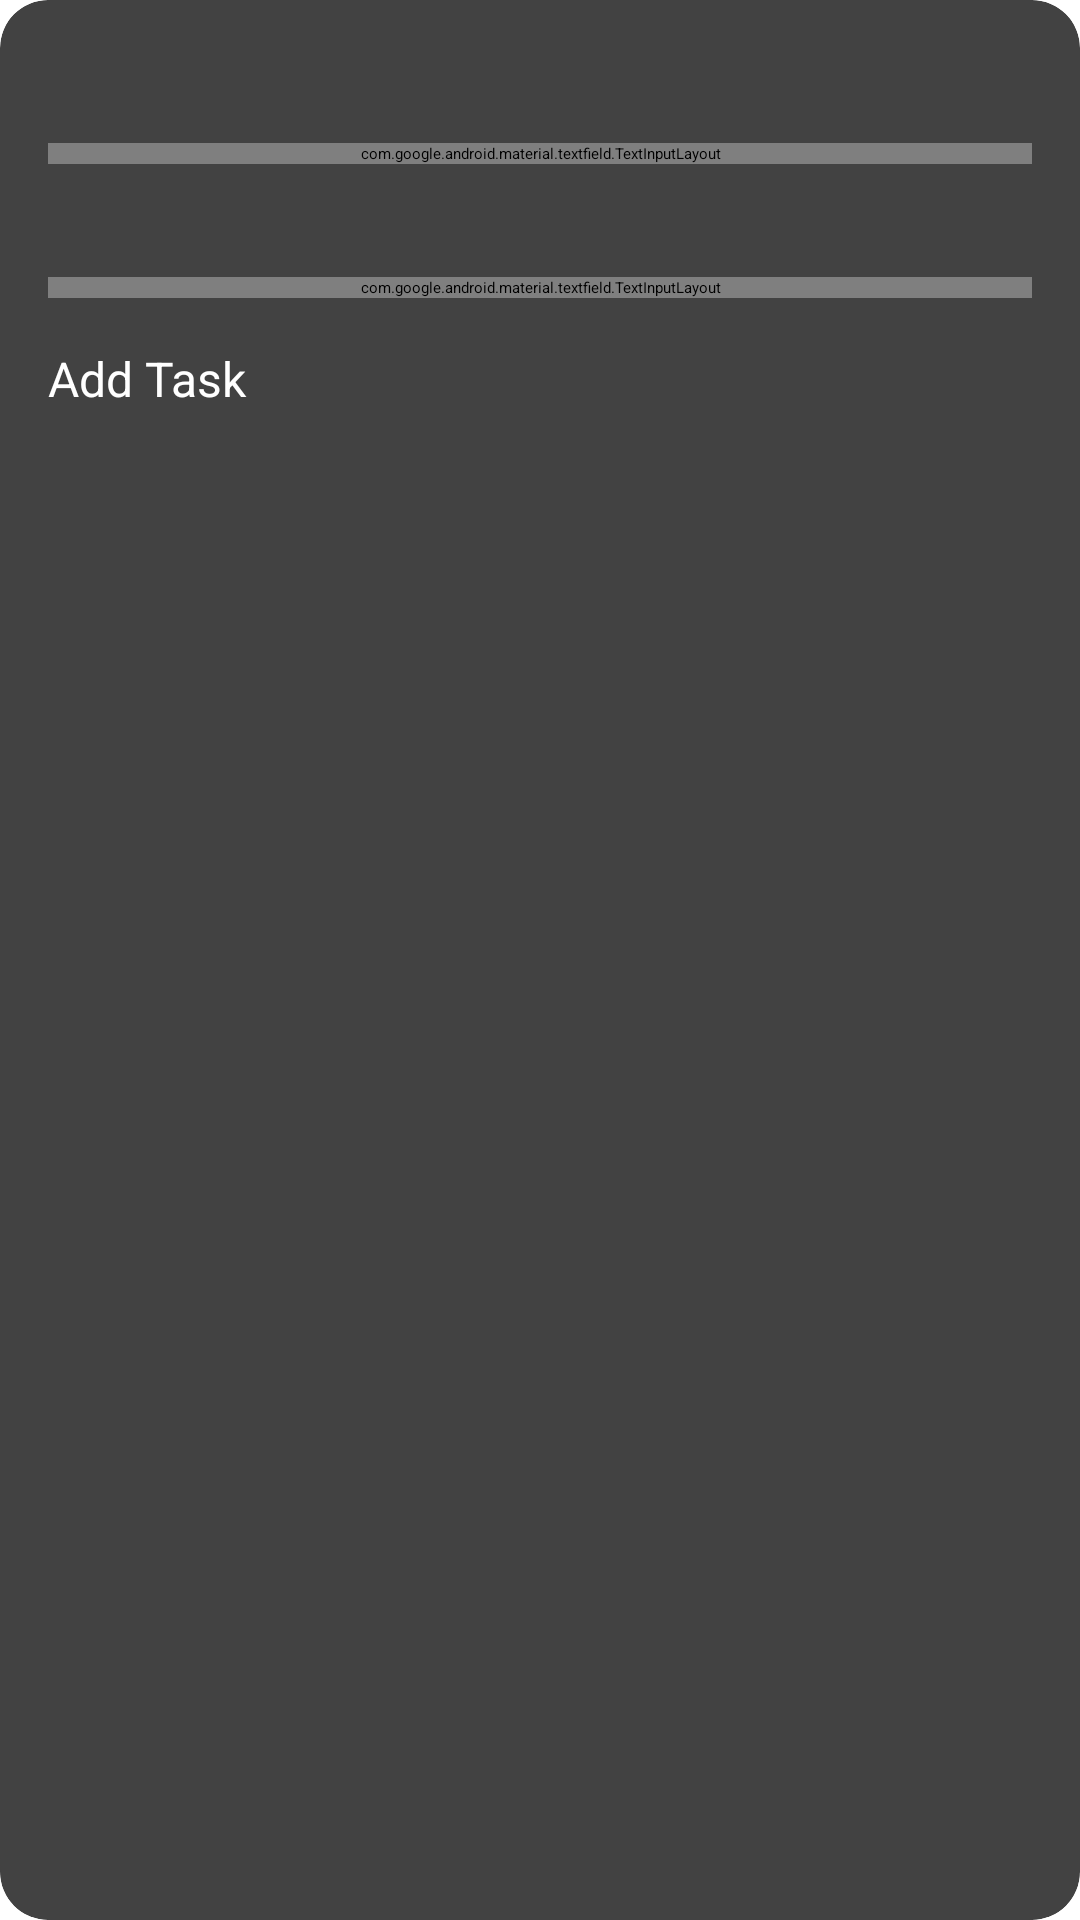

Android layout source for this screen:
<!-- AndroidManifest.xml: application theme Theme.CustomSplashScreenTheme -->
<!-- res/layout/create_task.xml -->
<?xml version="1.0" encoding="utf-8"?>
<androidx.cardview.widget.CardView xmlns:android="http://schemas.android.com/apk/res/android"
    xmlns:app="http://schemas.android.com/apk/res-auto"
    android:layout_width="match_parent"
    android:layout_height="wrap_content"
    android:background="@android:color/transparent"
    app:cardCornerRadius="16dp">

    <LinearLayout
        android:layout_width="match_parent"
        android:layout_height="wrap_content"
        android:layout_marginStart="16dp"
        android:layout_marginTop="16dp"
        android:layout_marginEnd="16dp"
        android:orientation="vertical">

        <TextView
            android:id="@+id/idTVCourseName"
            android:layout_width="match_parent"
            android:layout_height="wrap_content"
            android:layout_marginTop="10dp"
            android:text="Task Name:"
            android:textColor="?android:textColorPrimary"
            android:textSize="16sp"
            android:textStyle="bold" />


        <com.google.android.material.textfield.TextInputLayout

            android:layout_width="match_parent"
            android:layout_height="wrap_content"
            android:hint="Enter the task name">

            <com.google.android.material.textfield.TextInputEditText
                android:id="@+id/taskNameET"
                android:layout_width="match_parent"
                android:layout_height="wrap_content"
                />

        </com.google.android.material.textfield.TextInputLayout>

        <TextView

            android:layout_width="match_parent"
            android:layout_height="wrap_content"
            android:layout_marginTop="16dp"
            android:text="Task Tags"
            android:textColor="?android:textColorPrimary"
            android:textSize="16sp"
            android:textStyle="bold" />

        <com.google.android.material.textfield.TextInputLayout

            style="@style/Widget.MaterialComponents.TextInputLayout.OutlinedBox"
            android:layout_width="match_parent"
            android:layout_height="wrap_content"
            android:hint="Enter the Tag Name">

            <com.google.android.material.textfield.TextInputEditText
                android:id="@+id/tagNameET"
                android:layout_width="match_parent"
                android:layout_height="wrap_content" />

        </com.google.android.material.textfield.TextInputLayout>

        
        <Button
            android:id="@+id/idBtnDismiss"
            android:layout_width="match_parent"
            android:layout_height="60dp"
            android:layout_marginTop="16dp"
            android:backgroundTint="@color/green"
            android:text="Add Task"
            android:layout_marginBottom="16dp"
            android:textAllCaps="false"
            android:textColor="@color/white"
            android:textSize="16sp" />

    </LinearLayout>

</androidx.cardview.widget.CardView>
<!-- resources referenced by this layout -->
<resources>
  <color name="green">#05B64C</color>
  <color name="white">#FFFFFFFF</color>
  <style name="Theme.CustomSplashScreenTheme" parent="Theme.SplashScreen">
          <item name="windowSplashScreenBackground">@color/black</item>
          <item name="windowSplashScreenAnimatedIcon">@drawable/ic_launcher_foreground</item>
          <item name="windowSplashScreenAnimationDuration">500</item>
          <item name="postSplashScreenTheme">@style/Theme.TimeTrackerApp</item>
      </style>
  <color name="black">#FF000000</color>
  <style name="Theme.TimeTrackerApp" parent="Base.Theme.TimeTrackerApp" />
  <style name="Base.Theme.TimeTrackerApp" parent="Theme.Material3.DayNight.NoActionBar">
          
          
      </style>
</resources>
